Run: headless pygame with SDL's dummy video driver; simulated clock (each Clock.tick advances the game by its frame time, no real sleeping); random seed 0; keys injected as events and as key.get_pressed() state; mouse plan: one left click at the window centre at the start of phase 2, then a move to the lower-right quarter at the start of phase 3.
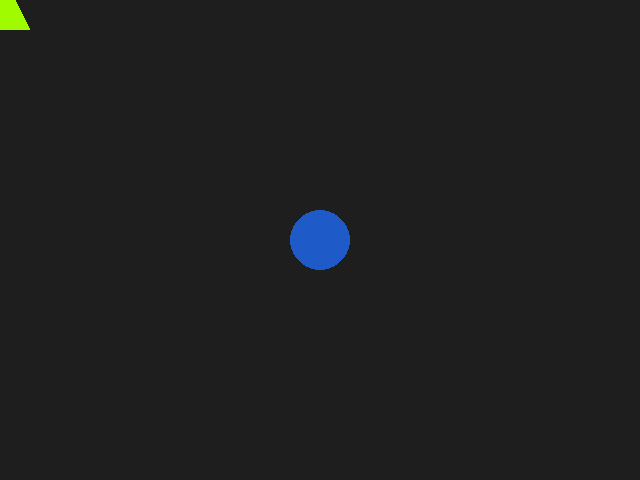
Frame 1 of 4 · flips 1–60 · no input
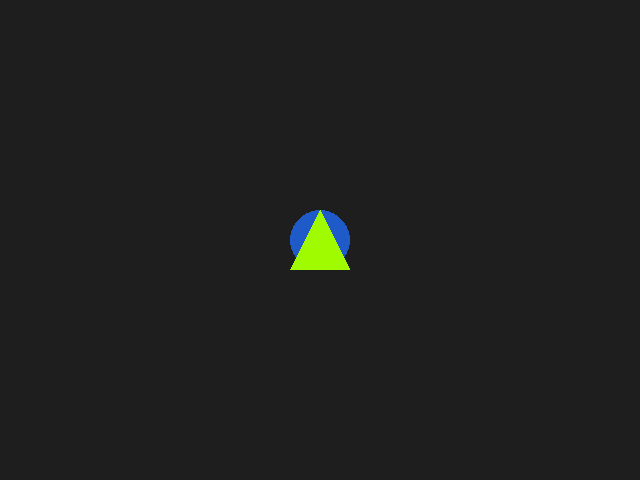
Frame 2 of 4 · flips 61–180 · clicked the window centre · tapped SPACE, RETURN · held RIGHT (→), D
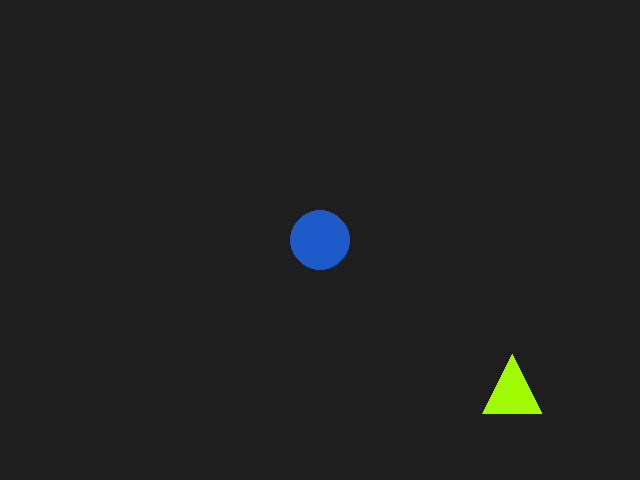
Frame 3 of 4 · flips 181–300 · moved the mouse to the lower-right quarter · held DOWN (↓), S
Frame 4 of 4 · flips 301–420 · held LEFT (←), A, UP (↑), W · screen unchanged from frame 3, image omitted

The pygame program that drew these frames:

import pygame as pg

# Transparent surfaces with a circle and a triangle.
circle_surface = pg.Surface((60, 60), pg.SRCALPHA)
pg.draw.circle(circle_surface, (30, 90, 200), (30, 30), 30)
triangle_surface = pg.Surface((60, 60), pg.SRCALPHA)
pg.draw.polygon(triangle_surface, (160, 250, 0), ((30, 0), (60, 60), (0, 60)))


def main():
    screen = pg.display.set_mode((640, 480))
    clock = pg.time.Clock()

    # Use `pygame.mask.from_surface` to get the masks.
    circle_mask = pg.mask.from_surface(circle_surface)
    triangle_mask = pg.mask.from_surface(triangle_surface)

    # Also create rects for the two images/surfaces.
    circle_rect = circle_surface.get_rect(center=(320, 240))
    triangle_rect = triangle_surface.get_rect(center=(0, 0))

    done = False

    while not done:
        for event in pg.event.get():
            if event.type == pg.QUIT:
                done = True
            elif event.type == pg.MOUSEMOTION:
                triangle_rect.center = event.pos

        # Now calculate the offset between the rects.
        offset_x = triangle_rect.x - circle_rect.x
        offset_y = triangle_rect.y - circle_rect.y

        # And pass the offset to the `overlap` method of the mask.
        overlap = circle_mask.overlap(triangle_mask, (offset_x, offset_y))
        if overlap:
            print('The two masks overlap!', overlap)

        screen.fill((30, 30, 30))
        screen.blit(circle_surface, circle_rect)
        screen.blit(triangle_surface, triangle_rect)

        pg.display.flip()
        clock.tick(30)


if __name__ == '__main__':
    pg.init()
    main()
    pg.quit()
